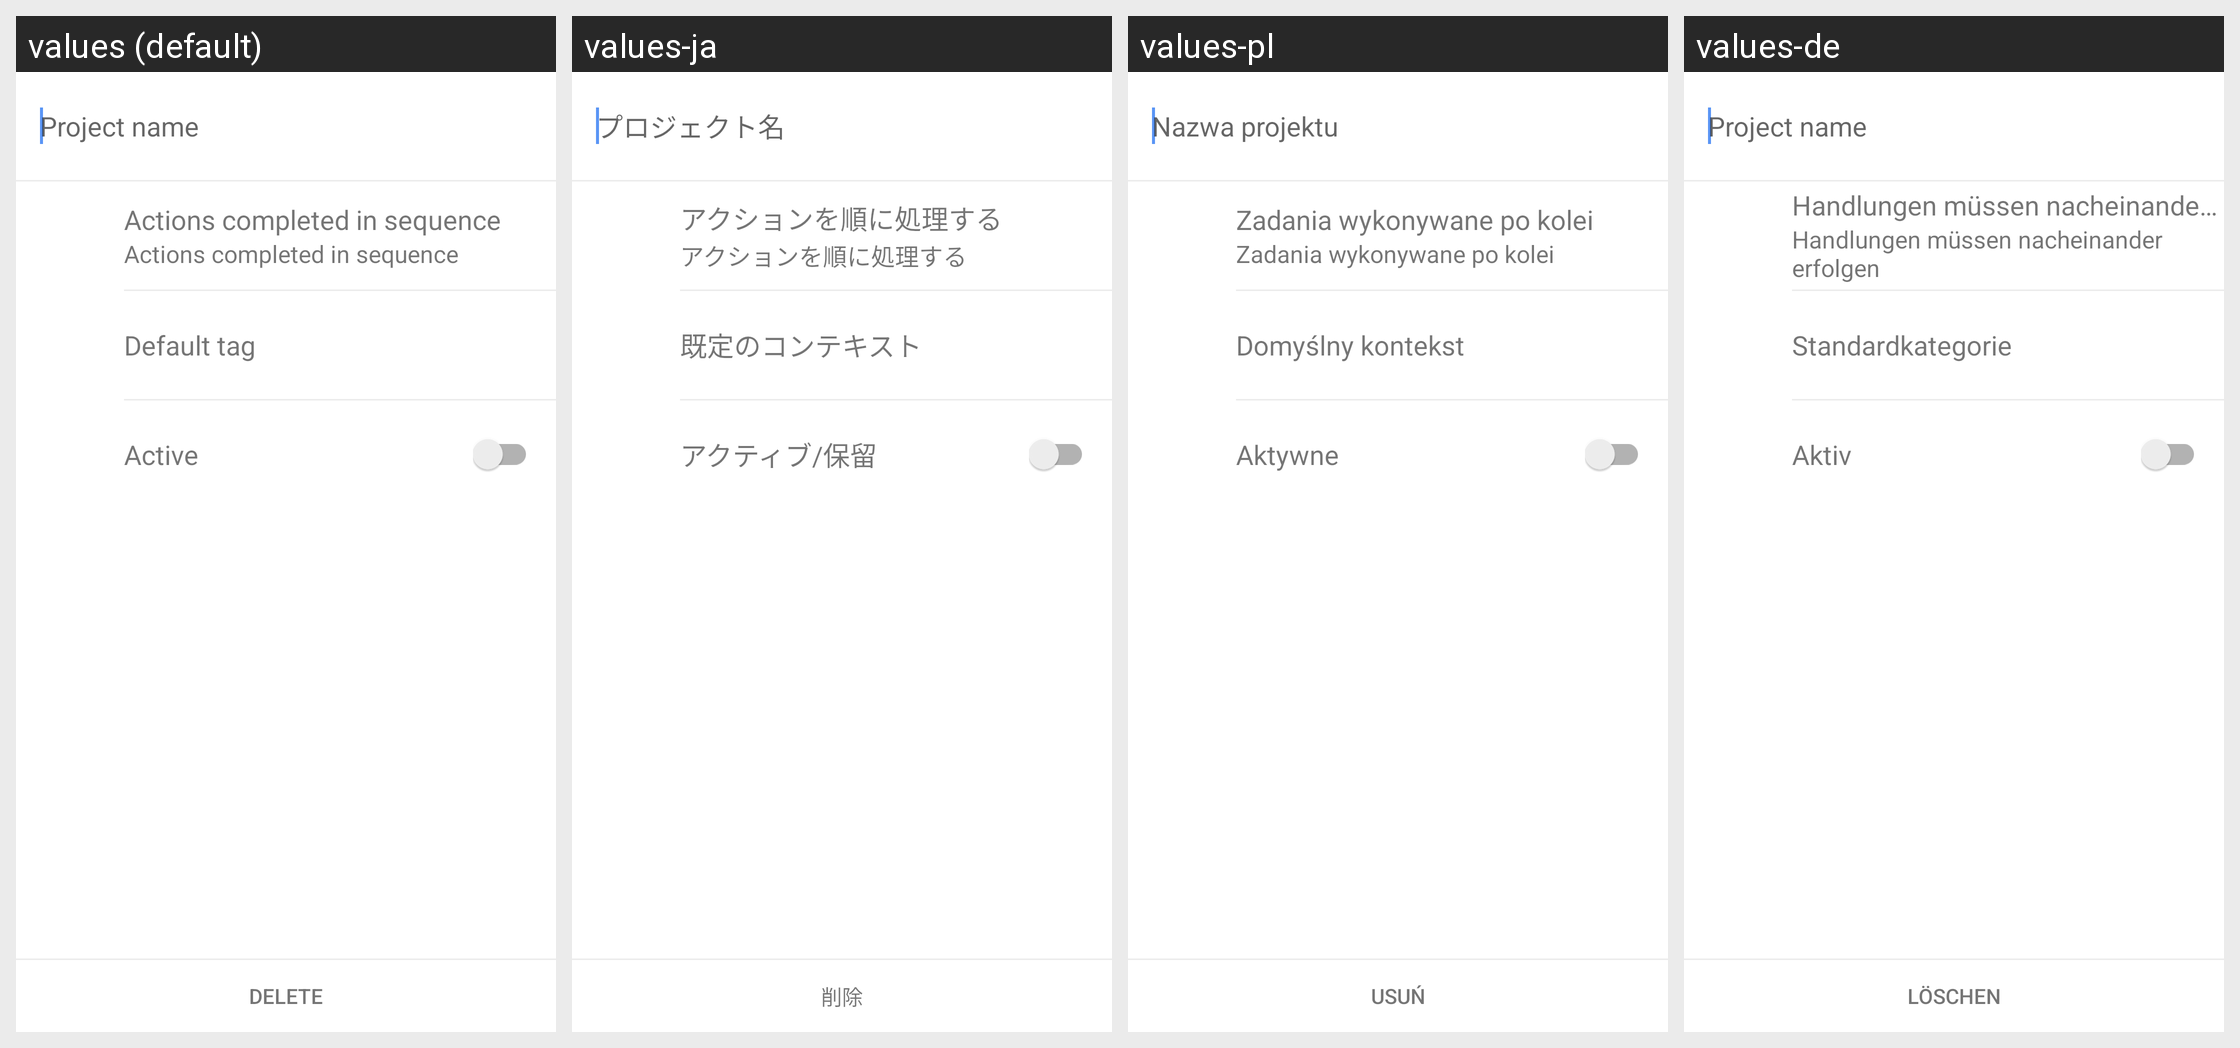

The Android screen above is rendered under several locales of the same app. Produce the string resources it draws, with the default and per-locale values.
Android screen res/layout/project_editor.xml rendered under 4 locales, left to right: values (default), values-ja, values-pl, values-de. Device: Nexus 5 (rendered at 1080×1920; each locale shown at half size, 540×960, under a caption strip naming it); theme ShuffleTheme.
Other locales in the repository, not shown: values-da, values-es, values-fr, values-pt-rBR, values-zh-rCN, values-zh-rTW.
Strings drawn on this screen, with the default value and each locale's value (text and hints the layout hard-codes, and strings that could not be matched under every locale, appear in the picture but are not listed):

project_name_title
  values: Project name
  values-ja: プロジェクト名
  values-pl: Nazwa projektu
  values-de: Project name  [not translated; the default value is used]

sequence_title
  values: Actions completed in sequence
  values-ja: アクションを順に処理する
  values-pl: Zadania wykonywane po kolei
  values-de: Handlungen müssen nacheinander erfolgen

default_context_title
  values: Default tag
  values-ja: 既定のコンテキスト
  values-pl: Domyślny kontekst
  values-de: Standardkategorie

delete_completed_button_title
  values: Delete
  values-ja: 削除
  values-pl: Usuń
  values-de: Löschen

active_title
  values: Active
  values-ja: アクティブ/保留
  values-pl: Aktywne
  values-de: Aktiv
